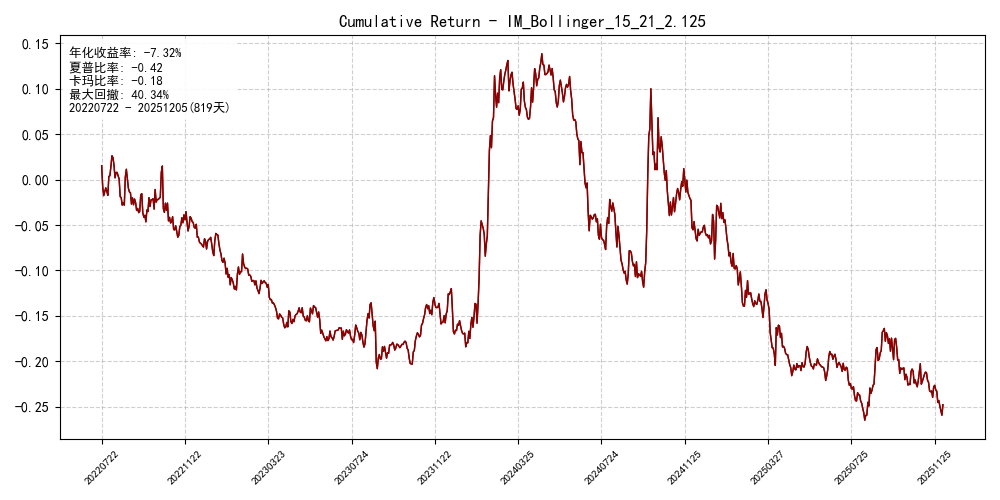

The data file committed next to this chart (first rows):
date, ret, cum_ret
20220722, 0.01527, 0.01527
20220725, -0.02317, -0.0079
20220726, -0.009827, -0.01773
20220727, 0.004551, -0.01318
20220728, 0.004028, -0.009149
20220729, -0.003683, -0.01283
20220801, -0.004494, -0.01733
20220802, 0.02086, 0.003539
20220803, 0.0006111, 0.00415
20220804, 0.0102, 0.01435
20220805, 0.01184, 0.02619
20220808, -0.002024, 0.02416
20220809, -0.008289, 0.01588
20220810, -0.01397, 0.001901
20220811, 0.00588, 0.007781
20220812, 0.0001016, 0.007883
20220815, -0.003768, 0.004115
20220816, -0.003317, 0.0007983
20220817, -0.01958, -0.01878
20220818, -0.001124, -0.01991
20220819, -0.008173, -0.02808
20220822, 0.002473, -0.02561
20220823, -0.002555, -0.02816
20220824, 0.0309, 0.002733
20220825, 0.008625, 0.01136
20220826, -0.01104, 0.0003156
20220829, -0.00997, -0.009655
20220830, -0.003949, -0.0136
20220831, -0.0009494, -0.01455
20220901, -0.01244, -0.02699
20220902, 0.006891, -0.0201
20220905, -0.007631, -0.02773
20220906, 0.006274, -0.02146
20220907, -0.003925, -0.02538
20220908, -0.008584, -0.03397
20220909, 0.002273, -0.0317
20220913, -0.004737, -0.03643
20220914, 0.001326, -0.03511
20220915, 0.01838, -0.01672
20220916, 0.001207, -0.01552
20220919, -0.02113, -0.03665
20220920, -0.004799, -0.04144
20220921, 0.002141, -0.0393
20220922, -0.007231, -0.04653
20220923, 0.01305, -0.03348
20220926, -0.001746, -0.03523
20220927, 0.01539, -0.01984
20220928, -0.0099, -0.02974
20220929, 0.007412, -0.02233
20220930, 0.0003356, -0.02199
20221010, 0.0008863, -0.02111
20221011, -0.01139, -0.03249
20221012, 0.02155, -0.01094
20221013, -0.01389, -0.02483
20221014, 0.002982, -0.02185
20221017, -0.000153, -0.022
20221018, 0.001402, -0.0206
20221019, 0.001037, -0.01957
20221020, 0.02765, 0.008082
20221021, 0.006821, 0.0149
... 759 more rows
